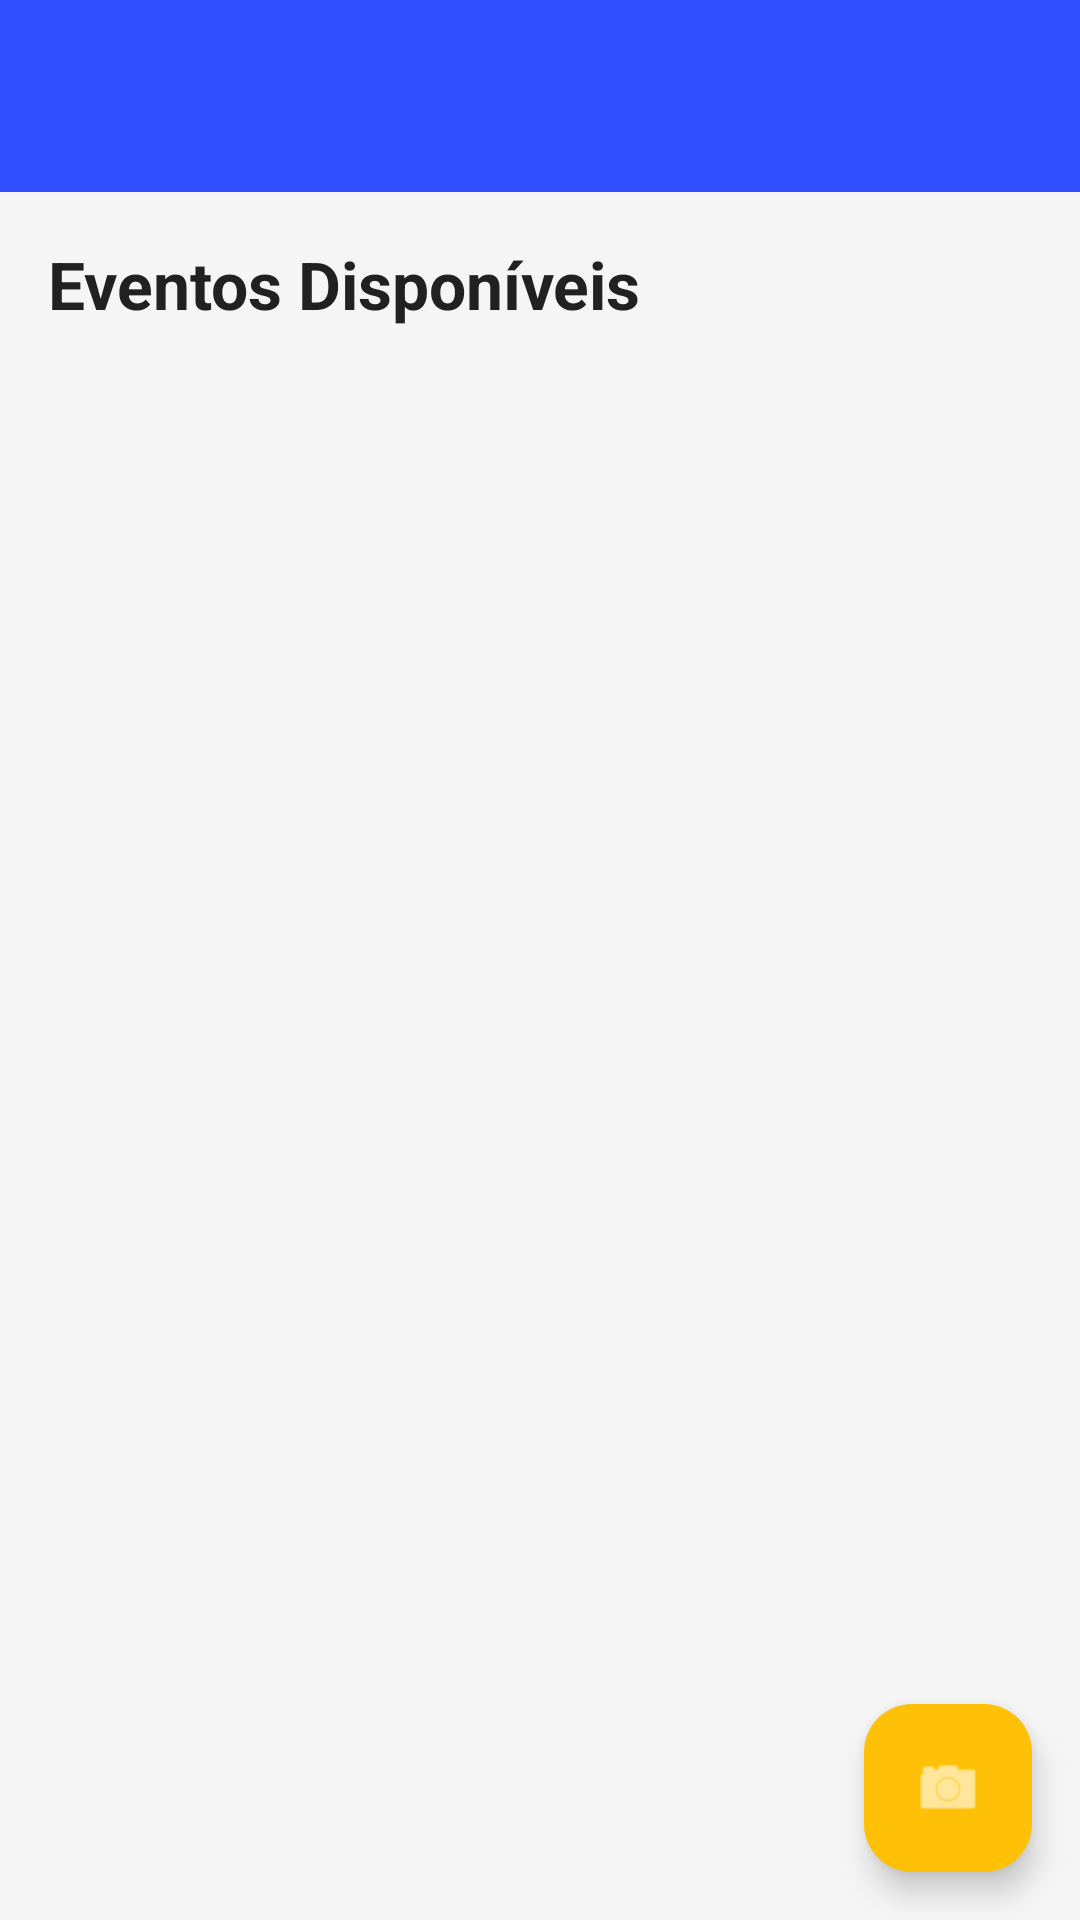

Android layout source for this screen:
<!-- AndroidManifest.xml: application theme Theme.GerenciamentoEventos -->
<!-- res/layout/activity_user.xml -->
<?xml version="1.0" encoding="utf-8"?>
<androidx.drawerlayout.widget.DrawerLayout xmlns:android="http://schemas.android.com/apk/res/android"
    xmlns:app="http://schemas.android.com/apk/res-auto"
    xmlns:tools="http://schemas.android.com/tools"
    android:id="@+id/drawer_layout_user"
    android:layout_width="match_parent"
    android:layout_height="match_parent"
    android:fitsSystemWindows="true"
    tools:openDrawer="start"
    tools:context=".ui.UserActivity">

    <androidx.coordinatorlayout.widget.CoordinatorLayout
        android:layout_width="match_parent"
        android:layout_height="match_parent"
        android:background="?android:attr/windowBackground">

        <com.google.android.material.appbar.AppBarLayout
            android:layout_width="match_parent"
            android:layout_height="wrap_content"
            android:background="@color/primary">

            <androidx.appcompat.widget.Toolbar
                android:id="@+id/toolbar_user"
                android:layout_width="match_parent"
                android:layout_height="?attr/actionBarSize"
                app:titleTextColor="@color/white" />

        </com.google.android.material.appbar.AppBarLayout>

        <LinearLayout
            android:layout_width="match_parent"
            android:layout_height="match_parent"
            android:orientation="vertical"
            android:padding="8dp"
            app:layout_behavior="@string/appbar_scrolling_view_behavior">

            <TextView
                android:id="@+id/tvProfileWarning"
                android:layout_width="match_parent"
                android:layout_height="wrap_content"
                android:text="Seu perfil está incompleto. Toque aqui para atualizar."
                android:drawableStart="@android:drawable/ic_dialog_alert"
                android:drawablePadding="8dp"
                android:background="@color/card_background_light"
                android:textColor="?android:attr/textColorPrimary"
                android:padding="12dp"
                android:gravity="center_vertical"
                android:layout_margin="8dp"
                android:visibility="gone" 
                tools:visibility="visible"/>

            <TextView
                android:layout_width="wrap_content"
                android:layout_height="wrap_content"
                android:text="Eventos Disponíveis"
                android:textSize="22sp"
                android:textStyle="bold"
                android:textColor="?android:attr/textColorPrimary"
                android:layout_margin="8dp"/>

            <ListView
                android:id="@+id/listViewEventosUser"
                android:layout_width="match_parent"
                android:layout_height="match_parent"
                android:divider="@android:color/transparent"
                android:dividerHeight="8dp" />

        </LinearLayout>

        <com.google.android.material.floatingactionbutton.FloatingActionButton
            android:id="@+id/fab_scan"
            android:layout_width="wrap_content"
            android:layout_height="wrap_content"
            android:layout_gravity="bottom|end"
            android:layout_margin="16dp"
            android:src="@android:drawable/ic_menu_camera"
            app:backgroundTint="@color/accent"
            app:tint="@color/white" />

    </androidx.coordinatorlayout.widget.CoordinatorLayout>


    <com.google.android.material.navigation.NavigationView
        android:id="@+id/nav_view_user"
        android:layout_width="wrap_content"
        android:layout_height="match_parent"
        android:layout_gravity="start"
        app:headerLayout="@layout/nav_header_main"
        app:menu="@menu/user_drawer_menu" />

</androidx.drawerlayout.widget.DrawerLayout>
<!-- res/layout/nav_header_main.xml (included above) -->
<?xml version="1.0" encoding="utf-8"?>
<LinearLayout xmlns:android="http://schemas.android.com/apk/res/android"
    xmlns:app="http://schemas.android.com/apk/res-auto"
    android:layout_width="match_parent"
    android:layout_height="192dp"
    android:background="?attr/colorPrimary"
    android:gravity="bottom"
    android:orientation="vertical"
    android:padding="16dp"
    android:theme="@style/ThemeOverlay.AppCompat.Dark">

    <de.hdodenhof.circleimageview.CircleImageView
        android:id="@+id/nav_header_profile_image"
        android:layout_width="80dp"
        android:layout_height="80dp"
        android:layout_marginBottom="8dp"
        android:src="@drawable/user_icon_eps10_by_kanggraphic"
        app:civ_border_color="@android:color/white"
        app:civ_border_width="2dp" />

    <TextView
        android:id="@+id/nav_header_nome"
        android:layout_width="match_parent"
        android:layout_height="wrap_content"
        android:text="Nome do Usuário"
        android:textAppearance="@style/TextAppearance.AppCompat.Body1" />

    <TextView
        android:id="@+id/nav_header_info"
        android:layout_width="wrap_content"
        android:layout_height="wrap_content"
        android:text="info@exemplo.com" />

</LinearLayout>
<!-- resources referenced by this layout -->
<resources>
  <color name="accent">#FFC107</color>
  <color name="card_background_light">#FFFFFF</color>
  <color name="primary">#304FFE</color>
  <color name="white">#FFFFFF</color>
  <!-- drawable user_icon_eps10_by_kanggraphic: jpg bitmap (drawable, 15724 bytes) -->
  <style name="Theme.GerenciamentoEventos" parent="Base.Theme.GerenciamentoEventos" />
  <style name="Base.Theme.GerenciamentoEventos" parent="Theme.Material3.DayNight.NoActionBar">
          
          <item name="colorPrimary">@color/primary</item>
          <item name="colorPrimaryVariant">@color/primary_dark</item>
          <item name="colorAccent">@color/accent</item>
  
          
          <item name="android:windowBackground">@color/light_background</item>
  
          
          <item name="android:textColorPrimary">@color/text_primary_light</item>
          <item name="android:textColorSecondary">@color/text_secondary_light</item>
  
          
          <item name="cardViewStyle">@style/Widget.App.CardView</item>
      </style>
  <color name="primary_dark">#0026CA</color>
  <color name="light_background">#F5F5F5</color>
  <color name="text_primary_light">#212121</color>
  <color name="text_secondary_light">#757575</color>
  <style name="Widget.App.CardView" parent="CardView">
          <item name="cardBackgroundColor">@color/card_background_light</item>
      </style>
</resources>
